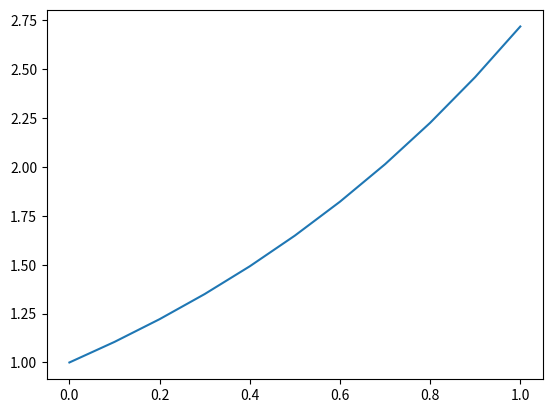

Python code for this plot:
import numpy as np
from scipy import sparse
from scipy.sparse.linalg import spsolve
import matplotlib.pyplot as plt
from matplotlib import animation
import pandas as pd

class ModelData:
    def __init__(self, t, x):
        self.t0 = t[0]
        self.t1 = t[1]
        self.x0 = x[0]
        self.x1 = x[1]

    def time_grid(self, NT):
        T = np.linspace(self.t0, self.t1, NT + 1)
        tau = (self.t1 - self.t0) / NT
        return tau, T

    def space_grid(self, NS):
        X = np.linspace(self.x0, self.x1, NS + 1)
        h = (self.x1 - self.x0) / NS
        return h, X

    def solution(self, X, T):
        x, t = np.meshgrid(X, T)
        return np.exp(x+t).T

    def rhsf(self, x, t):
        return np.zeros(len(x))

    def init_solution(self, x):
        return np.exp(x)

    def left_solution(self, t):
        return np.exp(t)

    def right_solution(self, t):
        return np.exp(t + 1)

    def a(self):
        return 1

def parabolic_fdbvd(model, NT, NS, method):
    tau, T = model.time_grid(NT)
    h, X = model.space_grid(NS)
    N, M = len(T), len(X)
    uh = np.zeros((M, N))
    
    # 步长比
    r =  (model.a() * tau) / h ** 2
  
    # 初值条件
    uh[:, 0] = model.init_solution(X)

    # 左边界条件
    uh[0, :] = model.left_solution(T)

    # 右边界条件
    uh[-1, :] = model.right_solution(T)

    def forward_euler():
        assert r <= 0.5, '差分格式不收敛, 无法使用'
        c0 = np.ones(M - 2) * (1 - 2 * r)
        c1 = np.ones(M - 3) * r
        A = sparse.diags([c1, c0, c1], [-1, 0, 1], shape = (M - 2, M - 2), format = 'csr', dtype = np.float64)

        for i in range(N-1):
            bias = tau * model.rhsf(uh[1: -1, i], T[i])
            bias[0] += r * uh[0, i]
            bias[-1] += r * uh[-1, i]
            uh[1:-1, i+1] = np.dot(A.toarray(), uh[1:-1, i].reshape(-1, 1)).flatten() + bias
        
        return uh, T, X

    def backward_euler():
        pass

    if method == 'forward_euler':
        return forward_euler()

# 误差程序
def parabolic_fdbvd_loss(solution, uh, T, X):
    emax = np.abs(solution(X, T) - uh)
    return np.max(emax)

# 向前euluer法测试程序
def parabolic_fdbvd_test():
    print("向前Euler法测试程序")
    print("")
    t = np.array([0, 1])
    x = np.array([0, 1])
    NT = np.array([200, 800, 3200, 12800])
    NS = np.array([10, 20, 40, 80])
    emax = np.zeros(4)
    uhrec = []
    Trec = []
    Xrec = []
    
    pde = ModelData(t, x)
    uh, T, X = parabolic_fdbvd(pde, NT[0], NS[0], 'forward_euler')
    u = pde.solution(X, T)
    
    print('u = ', u, ' \n shape = ', u.shape) 
    print('')
    print('uh = ', uh, ' \n shape = ', uh.shape)
    print('')
    print('time grid = ', T)
    print('')
    print('space grid = ', X)
    
    for i in range(4):
        uh, T, X = parabolic_fdbvd(pde, NT[i], NS[i], 'forward_euler')
        uhrec.append(uh)
        Trec.append(T)
        Xrec.append(X)
        emax[i] = parabolic_fdbvd_loss(pde.solution, uh, T, X)
    print('')
        
    # 误差
    data = {
        'NS':[NS[i] for i in range(4)],
        'NT': [NT[i] for i in range(4)],
        'Emax':[emax[i] for i in range(4)],
        'Emax(2h, 4tau) / Emax(h, tau)':['*'] + [emax[i - 1]/emax[i] for i in range(1, 4)]
    }
    
    df = pd.DataFrame(data)
    print(df)

    fig, ax = plt.subplots()
    xplt = Xrec[0]
    uhplt = uhrec[0][:, 0]
    line, = ax.plot(xplt, uhplt)
    
    def init_func():
        line.set_ydata(uhrec[0][:, 0])
        return line,
    
    def anima_func(i):
        line.set_ydata(uhrec[0][:, i])
        return line,
    
    ani = animation.FuncAnimation(fig = fig, func = anima_func, frames = 200, \
                                  init_func = init_func, interval = 10, blit = False)
    plt.show() 

if __name__ == '__main__':
    parabolic_fdbvd_test()
